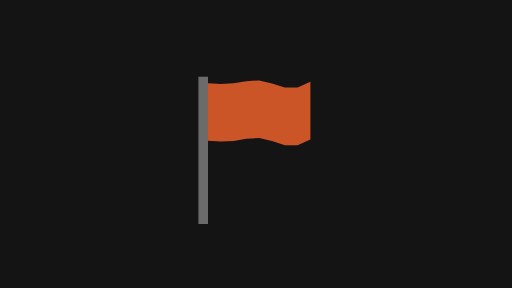
t = 0.00 s
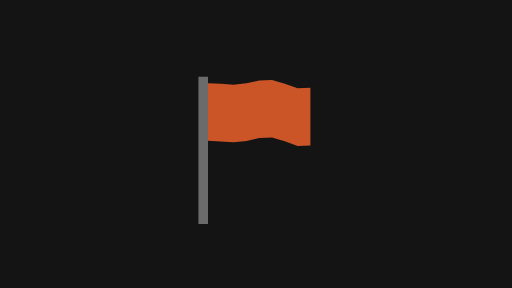
t = 0.17 s
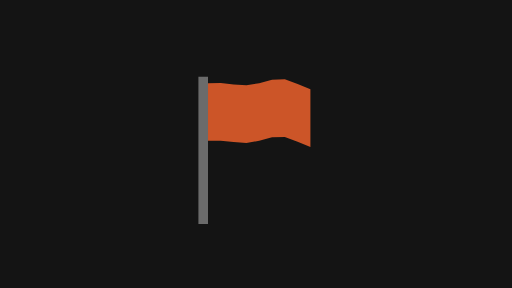
t = 0.33 s
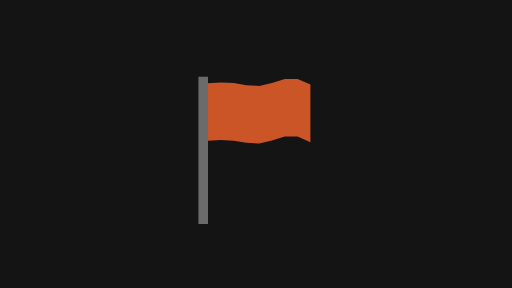
t = 0.50 s
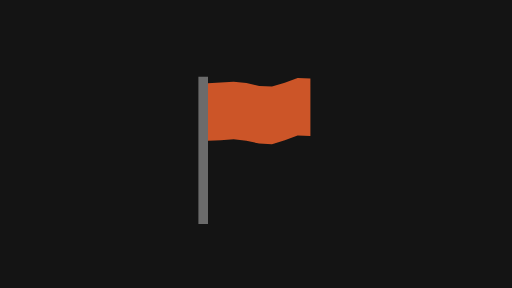
t = 0.67 s
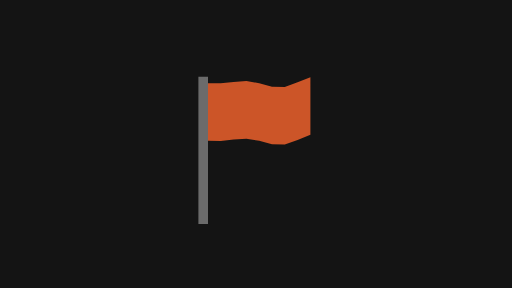
t = 0.83 s

The animated SVG that drew these frames (rendered in a browser with its animation timeline set to each time). Animation: 5 SMIL elements (animate=1,animateTransform=4); one cycle of 1.00 s, repeats indefinitely.

<svg xmlns="http://www.w3.org/2000/svg" width="320" height="180" viewBox="0 0 320 180">
  <g id="s-stage" fill="#141414">
    <path id="s-stage-shape" d="M 0 0 H 320 V 180 H 0 Z"/>
  </g>
  <g id="s-object-flag-wave" fill="#6b6b6b" transform="translate(0 0)">
    <animateTransform attributeName="transform" type="translate" begin="0s" dur="1s" calcMode="linear" values="0 0;0.01 0;0 0;0 0" keyTimes="0;0.2333;0.7333;1" fill="remove" repeatCount="indefinite"/>
    <animateTransform attributeName="transform" type="translate" additive="sum" begin="0s" dur="1s" calcMode="linear" values="0 0;0 0.01;0 0;0 0" keyTimes="0;0.2333;0.7333;1" fill="remove" repeatCount="indefinite"/>
    <path id="s-object-flag-wave-shape" d="M 124 48 L 130 48 L 130 140 L 124 140 Z"/>
  </g>
  <g id="s-object-flag-wave-cloth" fill="#cc5528" transform="translate(0 0)">
    <animateTransform attributeName="transform" type="translate" begin="0s" dur="1s" calcMode="linear" values="0 0;0.01 0;0 0;0 0" keyTimes="0;0.2333;0.7333;1" fill="remove" repeatCount="indefinite"/>
    <animateTransform attributeName="transform" type="translate" additive="sum" begin="0s" dur="1s" calcMode="linear" values="0 0;0 0.01;0 0;0 0" keyTimes="0;0.2333;0.7333;1" fill="remove" repeatCount="indefinite"/>
    <path id="s-object-flag-wave-cloth-shape" d="M 130 52 L 138 52.47 L 146 52.1 L 154 50.74 L 162 50.27 L 170 52.14 L 178 54.74 L 186 54.71 L 194 51.15 L 194 87.15 L 186 90.71 L 178 90.74 L 170 88.14 L 162 86.27 L 154 86.74 L 146 88.1 L 138 88.47 L 130 88 Z">
      <animate attributeName="d" begin="0s" dur="1s" calcMode="linear" values="M 130 52 L 138 52.47 L 146 52.1 L 154 50.74 L 162 50.27 L 170 52.14 L 178 54.74 L 186 54.71 L 194 51.15 L 194 87.15 L 186 90.71 L 178 90.74 L 170 88.14 L 162 86.27 L 154 86.74 L 146 88.1 L 138 88.47 L 130 88 Z;M 130 52 L 138 52.5 L 146 52.5 L 154 51.18 L 162 50.01 L 170 51.11 L 178 54.01 L 186 55.38 L 194 52.82 L 194 88.82 L 186 91.38 L 178 90.01 L 170 87.11 L 162 86.01 L 154 87.18 L 146 88.5 L 138 88.5 L 130 88 Z;M 130 52 L 138 52.45 L 146 52.81 L 154 51.76 L 162 50.1 L 170 50.24 L 178 52.93 L 186 55.46 L 194 54.34 L 194 90.34 L 186 91.46 L 178 88.93 L 170 86.24 L 162 86.1 L 154 87.76 L 146 88.81 L 138 88.45 L 130 88 Z;M 130 52 L 138 52.31 L 146 52.98 L 154 52.39 L 162 50.51 L 170 49.67 L 178 51.69 L 186 54.94 L 194 55.46 L 194 91.46 L 186 90.94 L 178 87.69 L 170 85.67 L 162 86.51 L 154 88.39 L 146 88.98 L 138 88.31 L 130 88 Z;M 130 52 L 138 52.13 L 146 52.98 L 154 52.94 L 162 51.18 L 170 49.5 L 178 50.51 L 186 53.92 L 194 55.98 L 194 91.98 L 186 89.92 L 178 86.51 L 170 85.5 L 162 87.18 L 154 88.94 L 146 88.98 L 138 88.13 L 130 88 Z;M 130 52 L 138 51.92 L 146 52.81 L 154 53.34 L 162 52 L 170 49.77 L 178 49.58 L 186 52.56 L 194 55.81 L 194 91.81 L 186 88.56 L 178 85.58 L 170 85.77 L 162 88 L 154 89.34 L 146 88.81 L 138 87.92 L 130 88 Z;M 130 52 L 138 51.73 L 146 52.5 L 154 53.5 L 162 52.81 L 170 50.42 L 178 49.07 L 186 51.1 L 194 54.98 L 194 90.98 L 186 87.1 L 178 85.07 L 170 86.42 L 162 88.81 L 154 89.5 L 146 88.5 L 138 87.73 L 130 88 Z;M 130 52 L 138 51.58 L 146 52.11 L 154 53.4 L 162 53.48 L 170 51.35 L 178 49.06 L 186 49.81 L 194 53.64 L 194 89.64 L 186 85.81 L 178 85.06 L 170 87.35 L 162 89.48 L 154 89.4 L 146 88.11 L 138 87.58 L 130 88 Z;M 130 52 L 138 51.51 L 146 51.69 L 154 53.06 L 162 53.9 L 170 52.39 L 178 49.57 L 186 48.89 L 194 52.01 L 194 88.01 L 186 84.89 L 178 85.57 L 170 88.39 L 162 89.9 L 154 89.06 L 146 87.69 L 138 87.51 L 130 88 Z;M 130 52 L 138 51.52 L 146 51.33 L 154 52.54 L 162 53.99 L 170 53.36 L 178 50.49 L 186 48.51 L 194 50.39 L 194 86.39 L 186 84.51 L 178 86.49 L 170 89.36 L 162 89.99 L 154 88.54 L 146 87.33 L 138 87.52 L 130 88 Z;M 130 52 L 138 51.61 L 146 51.09 L 154 51.92 L 162 53.73 L 170 54.09 L 178 51.68 L 186 48.73 L 194 49.04 L 194 85.04 L 186 84.73 L 178 87.68 L 170 90.09 L 162 89.73 L 154 87.92 L 146 87.09 L 138 87.61 L 130 88 Z;M 130 52 L 138 51.77 L 146 51 L 154 51.32 L 162 53.18 L 170 54.47 L 178 52.92 L 186 49.52 L 194 48.2 L 194 84.2 L 186 85.52 L 178 88.92 L 170 90.47 L 162 89.18 L 154 87.32 L 146 87 L 138 87.77 L 130 88 Z;M 130 52 L 138 51.97 L 146 51.09 L 154 50.84 L 162 52.42 L 170 54.42 L 178 54 L 186 50.74 L 194 48.02 L 194 84.02 L 186 86.74 L 178 90 L 170 90.42 L 162 88.42 L 154 86.84 L 146 87.09 L 138 87.97 L 130 88 Z;M 130 52 L 138 52.18 L 146 51.33 L 154 50.55 L 162 51.59 L 170 53.95 L 178 54.74 L 186 52.17 L 194 48.53 L 194 84.53 L 186 88.17 L 178 90.74 L 170 89.95 L 162 87.59 L 154 86.55 L 146 87.33 L 138 88.18 L 130 88 Z;M 130 52 L 138 52.35 L 146 51.69 L 154 50.52 L 162 50.83 L 170 53.14 L 178 55 L 186 53.58 L 194 49.64 L 194 85.64 L 186 89.58 L 178 91 L 170 89.14 L 162 86.83 L 154 86.52 L 146 87.69 L 138 88.35 L 130 88 Z;M 130 52 L 138 52.47 L 146 52.1 L 154 50.74 L 162 50.27 L 170 52.14 L 178 54.74 L 186 54.71 L 194 51.15 L 194 87.15 L 186 90.71 L 178 90.74 L 170 88.14 L 162 86.27 L 154 86.74 L 146 88.1 L 138 88.47 L 130 88 Z" keyTimes="0;0.0667;0.1333;0.2;0.2667;0.3333;0.4;0.4667;0.5333;0.6;0.6667;0.7333;0.8;0.8667;0.9333;1" fill="remove" repeatCount="indefinite"/>
    </path>
  </g>
</svg>
